Dataset: Project_dataset_updated_split_OT (GitHub, FootOfTheFoot/garlic-grape-classifier). Classes: garlic bulb, garlic clove, green grape, other grape.

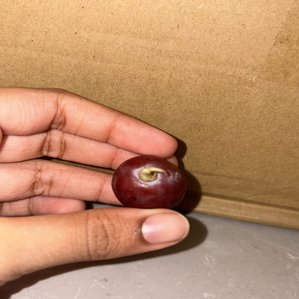
Label: other grape

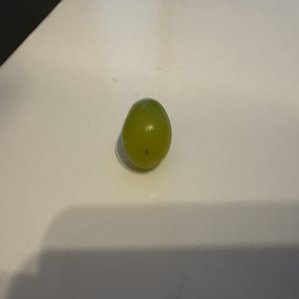
Label: green grape

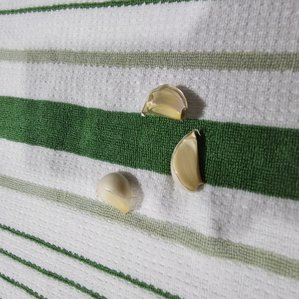
Label: garlic clove

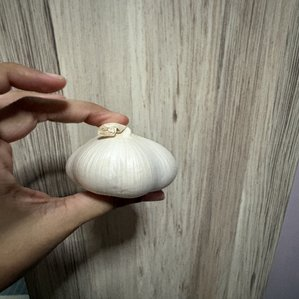
Label: garlic bulb

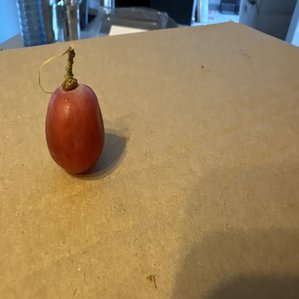
Label: other grape

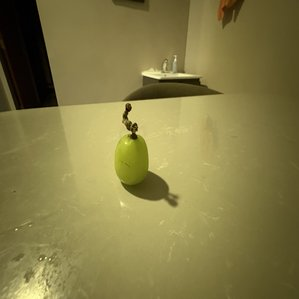
Label: green grape
